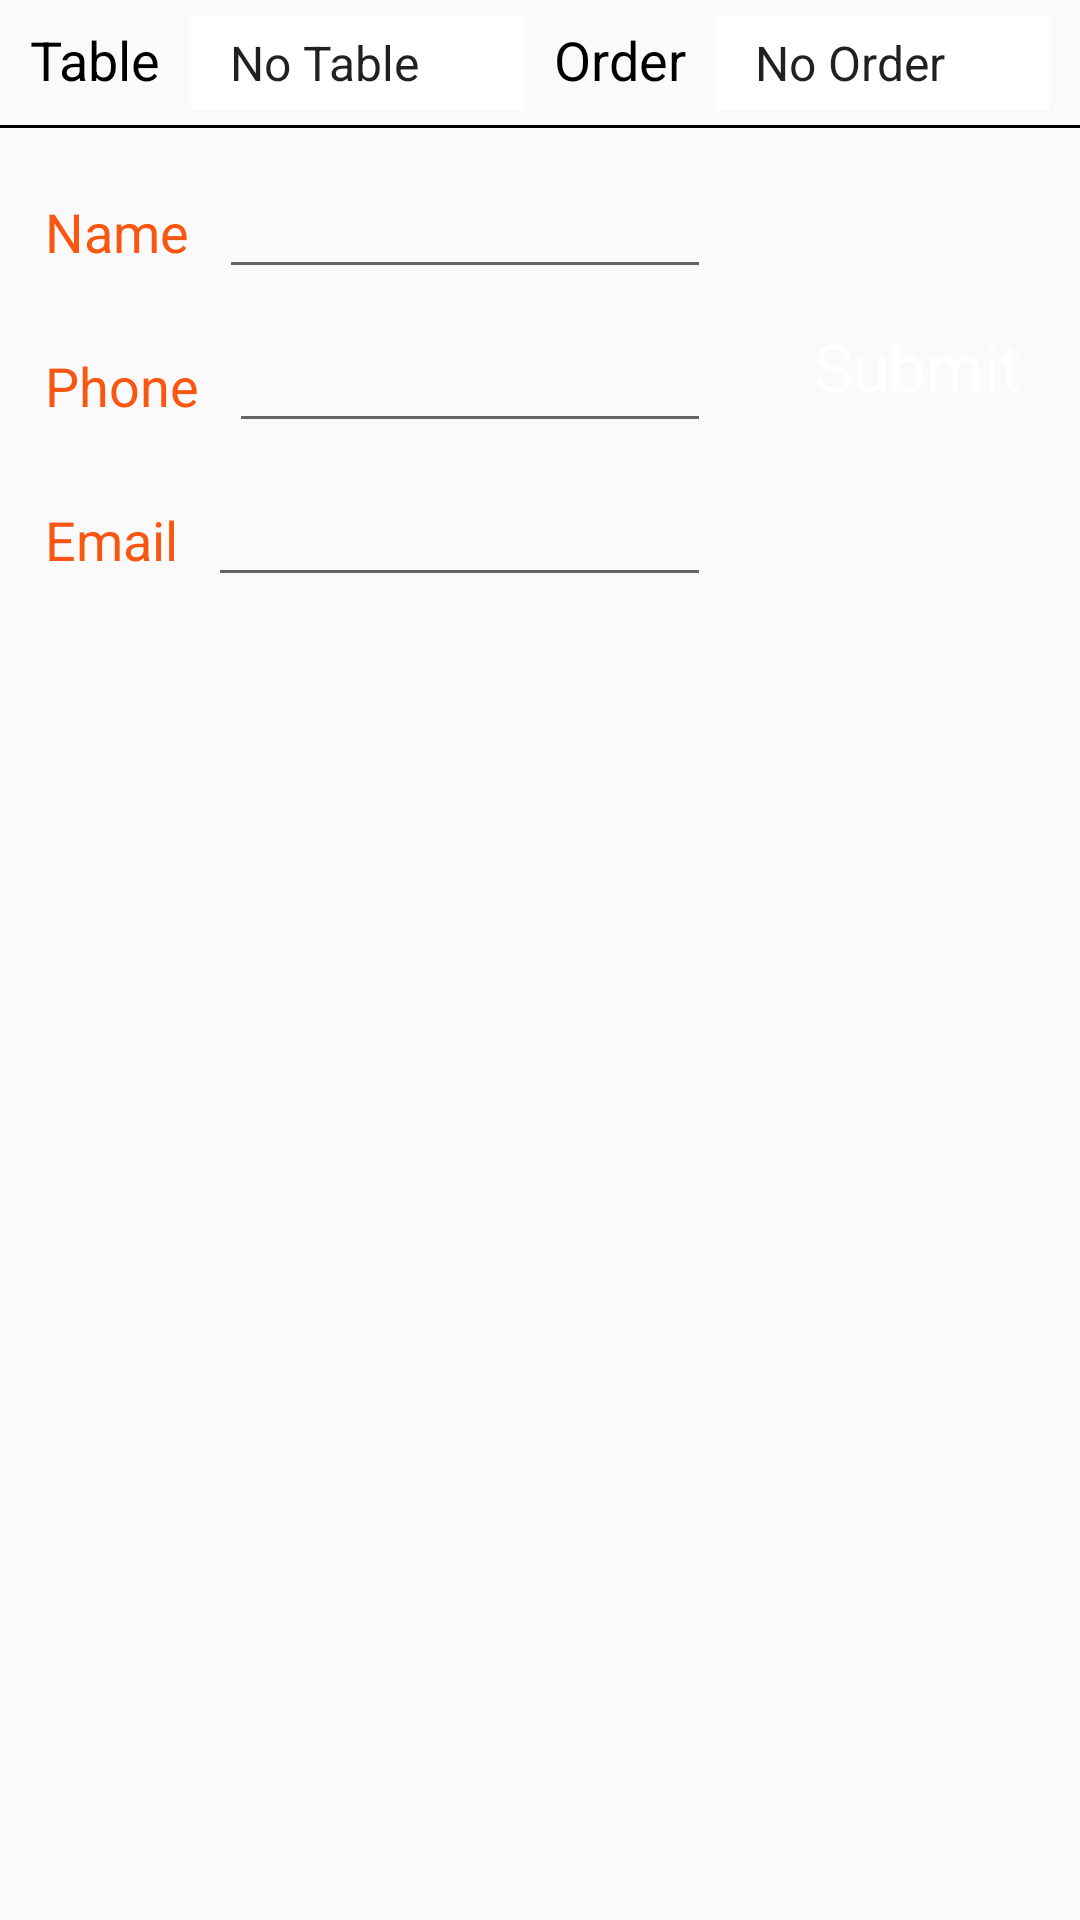

Android layout source for this screen:
<!-- AndroidManifest.xml: application theme AppTheme -->
<!-- res/layout/fragment_feed_back_new.xml -->
<LinearLayout xmlns:android="http://schemas.android.com/apk/res/android"
    xmlns:tools="http://schemas.android.com/tools"
    android:layout_width="match_parent"
    android:layout_height="match_parent"
    android:background="@drawable/bg"
    android:orientation="vertical"
    tools:context="com.tabqy1.fragments.FeedBackFragment">

    <android.support.v4.widget.NestedScrollView
        android:layout_width="match_parent"
        android:layout_height="match_parent">

        <LinearLayout
            android:layout_width="match_parent"
            android:layout_height="wrap_content"
            android:orientation="vertical">

    <LinearLayout
        android:layout_width="match_parent"
        android:layout_height="wrap_content"
        android:orientation="horizontal"
        android:padding="@dimen/dp_5">

        <TextView
            android:layout_width="wrap_content"
            android:layout_height="wrap_content"
            android:layout_marginLeft="@dimen/dp_5"
            android:layout_marginRight="@dimen/dp_5"
            android:text="@string/table"
            android:textAppearance="?android:textAppearanceMedium"
            android:textColor="@android:color/black" />


        <android.support.v7.widget.AppCompatSpinner
            android:id="@+id/sp_table"
            android:layout_width="0dp"
            android:layout_height="wrap_content"
            android:layout_marginLeft="@dimen/dp_5"
            android:layout_marginRight="@dimen/dp_5"
            android:layout_weight="1"
            android:background="@color/colorWhite"
            android:entries="@array/table_list"
            android:padding="@dimen/dp_5"
            android:textAppearance="?android:textAppearanceMedium"/>

        <TextView
            android:layout_width="wrap_content"
            android:layout_height="wrap_content"
            android:layout_marginLeft="@dimen/dp_5"
            android:layout_marginRight="@dimen/dp_5"
            android:text="@string/order"
            android:textAppearance="?android:textAppearanceMedium"
            android:textColor="@android:color/black" />


        <android.support.v7.widget.AppCompatSpinner
            android:id="@+id/sp_order"

            android:layout_width="0dp"
            android:layout_height="wrap_content"
            android:layout_marginLeft="@dimen/dp_5"
            android:layout_marginRight="@dimen/dp_5"
            android:layout_weight="1"
            android:background="@color/colorWhite"
            android:entries="@array/order_list"
            android:padding="@dimen/dp_5"
            android:textAppearance="?android:textAppearanceMedium"/>
    </LinearLayout>

    <View
        android:layout_width="match_parent"
        android:layout_height="@dimen/dp_1"
        android:background="@android:color/black"/>

       <android.support.v7.widget.RecyclerView
           android:id="@+id/rv_feedback"
           android:layout_width="match_parent"
           android:layout_height="wrap_content"/>

    <LinearLayout
        android:layout_width="match_parent"
        android:layout_height="wrap_content"
        android:gravity="center"
        android:orientation="horizontal">

        <LinearLayout
            android:layout_width="0dp"
            android:layout_height="wrap_content"
            android:layout_marginLeft="@dimen/dp_10"
            android:layout_marginRight="@dimen/dp_10"
            android:layout_marginTop="@dimen/dp_5"
            android:layout_weight="1"
            android:orientation="vertical">

            <LinearLayout
                android:layout_width="match_parent"
                android:layout_height="wrap_content"
                android:padding="@dimen/dp_5">

                <TextView
                    android:layout_width="wrap_content"
                    android:layout_height="wrap_content"
                    android:layout_marginRight="@dimen/dp_10"
                    android:text="@string/name"
                    android:textAppearance="?android:textAppearanceMedium"
                    android:textColor="@color/colorPrimary" />
                <EditText
                    android:id="@+id/et_name"
                    android:layout_width="match_parent"
                    android:layout_height="wrap_content"
                    android:inputType="textPersonName" />

            </LinearLayout>

            <LinearLayout
                android:layout_width="match_parent"
                android:layout_height="wrap_content"
                android:padding="@dimen/dp_5">

                <TextView
                    android:layout_width="wrap_content"
                    android:layout_height="wrap_content"
                    android:layout_marginRight="@dimen/dp_10"
                    android:text="@string/phone"
                    android:textAppearance="?android:textAppearanceMedium"
                    android:textColor="@color/colorPrimary" />
                <EditText
                    android:id="@+id/et_phone"
                    android:layout_width="match_parent"
                    android:layout_height="wrap_content"
                    android:maxLength="15"
                    android:inputType="phone" />

            </LinearLayout>

            <LinearLayout
                android:layout_width="match_parent"
                android:layout_height="wrap_content"
                android:padding="@dimen/dp_5">

                <TextView
                    android:layout_width="wrap_content"
                    android:layout_height="wrap_content"
                    android:layout_marginRight="@dimen/dp_10"
                    android:text="@string/email"
                    android:textAppearance="?android:textAppearanceMedium"
                    android:textColor="@color/colorPrimary" />
                <EditText
                    android:id="@+id/et_email"
                    android:layout_width="match_parent"
                    android:layout_height="wrap_content"
                    android:inputType="textEmailAddress" />
            </LinearLayout>
          </LinearLayout>
        <Button
            android:id="@+id/btn_submit"
            android:layout_width="wrap_content"
            android:layout_height="wrap_content"
            android:layout_margin="@dimen/dp_10"
            android:background="@drawable/btn"
            android:gravity="center"
            android:text="@string/submit"
            android:textAppearance="?android:textAppearanceLarge"
            android:textColor="@android:color/white" />
    </LinearLayout>
        </LinearLayout>
    </android.support.v4.widget.NestedScrollView>
</LinearLayout>
<!-- resources referenced by this layout -->
<resources>
  <string-array name="order_list">
          <item>No Order </item>
      </string-array>
  <string-array name="table_list">
          <item> No Table</item>
      </string-array>
  <color name="colorPrimary">#f95612</color>
  <color name="colorWhite">#ffffffff</color>
  <dimen name="dp_1">1dp</dimen>
  <dimen name="dp_10">10dp</dimen>
  <dimen name="dp_5">5dp</dimen>
  <!-- drawable btn: png bitmap (drawable-large-xhdpi, 21417 bytes) -->
  <string name="email">Email</string>
  <string name="name">Name</string>
  <string name="order">Order</string>
  <string name="phone">Phone</string>
  <string name="submit">Submit</string>
  <string name="table">Table</string>
  <style name="AppTheme" parent="Theme.AppCompat.Light.NoActionBar">
          
          <item name="colorPrimary">@color/colorPrimary</item>
          <item name="colorPrimaryDark">@color/colorPrimaryDark</item>
          <item name="colorAccent">@color/colorPrimary</item>
          <item name="windowActionBar">false</item>
          <item name="windowNoTitle">true</item>
          <item name="android:radioButtonStyle">@style/RadioButtonAnswer</item>
      </style>
  <color name="colorPrimaryDark">#912d03</color>
  <style name="RadioButtonAnswer" parent="@android:style/Widget.CompoundButton.RadioButton">
          <item name="android:layout_width">wrap_content</item>
          <item name="android:layout_height">wrap_content</item>
          <item name="android:textAppearance">?android:textAppearanceMedium</item>
          <item name="android:textColor">@color/colorPrimary</item>
          <item name="android:textStyle">bold</item>
          <item name="android:padding">20dp</item>
          <item name="android:gravity">center</item>
      </style>
</resources>
